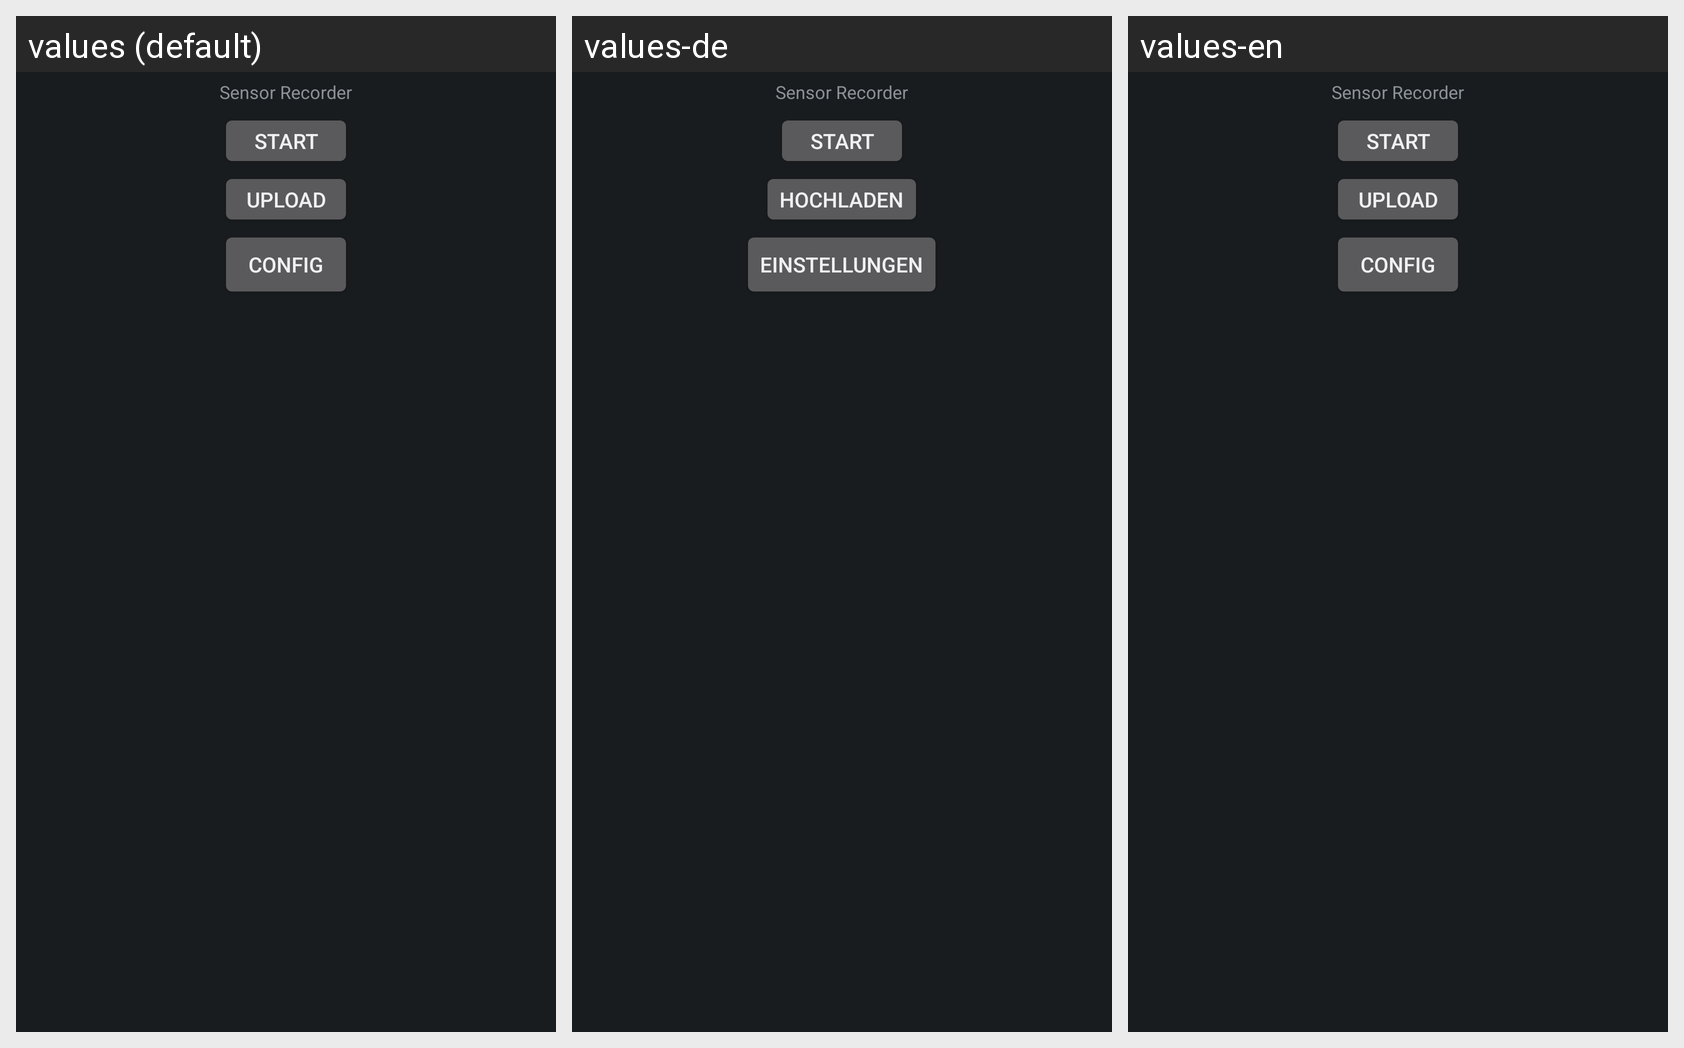

Locale-by-locale string values for the Android screen shown in this grid:
Android screen res/layout/activity_main.xml rendered under 3 locales, left to right: values (default), values-de, values-en. Device: Nexus 5 (rendered at 1080×1920; each locale shown at half size, 540×960, under a caption strip naming it); theme android:Theme.DeviceDefault.
Strings drawn on this screen, with the default value and each locale's value (text and hints the layout hard-codes, and strings that could not be matched under every locale, appear in the picture but are not listed):

btn_start
  values: Start
  values-de: Start
  values-en: Start

btn_upload
  values: Upload
  values-de: Hochladen
  values-en: Upload

btn_config
  values: Config
  values-de: Einstellungen
  values-en: Config
